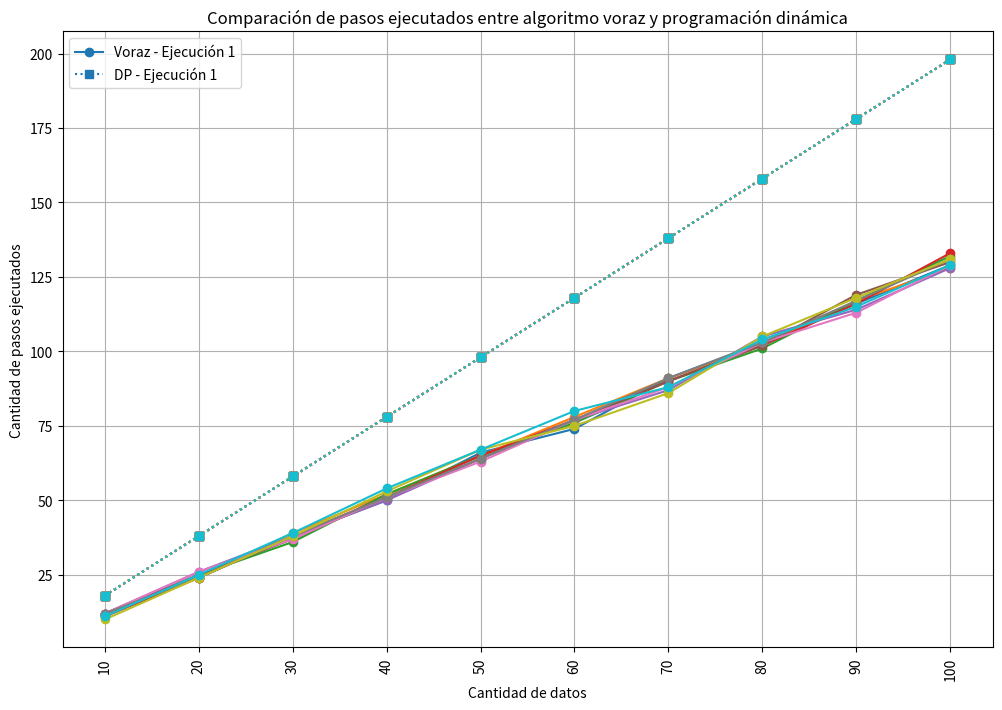

Write the Python code that produced this figure.
import numpy as np
import matplotlib.pyplot as plt
import random

# # Función para generar el mejor caso
# def mejor_caso(n):
#     c = [i * 2 for i in range(n)]
#     f = [i * 2 + 1 for i in range(n)]
#     return c, f

# # Función para generar el peor caso
# def peor_caso(n):
#     c = [0 for _ in range(n)]
#     f = [i + 1 for i in range(n)]
#     return c, f

# Función para generar c y f con precondiciones para un caso más común
def generar_arreglos_aleatorios(n):
    c = sorted(random.randint(0, n) for _ in range(n))
    f = [ci + random.randint(1, 5) for ci in c]
    return c, sorted(f)

# Función selec que devuelve un conjunto y cuenta los pasos (algoritmo voraz)
def selec_voraz(c, f, n):
    global conteoPasos
    conteoPasos = 0
    A = {1}  # Conjunto A inicializado con la primera actividad
    j = 0    # j es el índice de la última actividad seleccionada

    for i in range(1, n):
        conteoPasos += 1
        if c[i] >= f[j]:
            A.add(i + 1)
            j = i
            conteoPasos += 1

    return A

# Función para seleccionar actividades usando programación dinámica y contar pasos
def seleccion_actividades_dp(c, f):
    n = len(c)
    actividades = [(c[i], f[i], i+1) for i in range(n)]
    actividades.sort(key=lambda x: x[1])  # Ordenar por tiempo de finalización

    DP = [0] * (n + 1)
    DP[1] = 1

    def actividad_anterior_compat(actividad_actual):
        for k in range(actividad_actual - 1, -1, -1):
            if actividades[k][1] <= actividades[actividad_actual][0]:
                return k + 1
        return 0

    global conteoPasosDP
    conteoPasosDP = 0

    for j in range(2, n + 1):
        conteoPasosDP += 1
        incluir_actividad = 1 + DP[actividad_anterior_compat(j - 1)]
        DP[j] = max(DP[j - 1], incluir_actividad)
        conteoPasosDP += 1

    conjunto_actividades = set()
    j = n
    while j > 0:
        if DP[j] != DP[j - 1]:
            conjunto_actividades.add(actividades[j - 1][2])
            j = actividad_anterior_compat(j - 1)
        else:
            j -= 1

    return conjunto_actividades

# Definir tamaños de los arreglos
tamaños = list(range(10, 110, 10))

# Inicializar arreglos para almacenar los tiempos de ejecución
tiempoEjecucionesVoraz = np.zeros((10, 10))
tiempoEjecucionesDP = np.zeros((10, 10))

# Evaluar para los diferentes tamaños
for idx, n in enumerate(tamaños):
    for run in range(10):  # Realizar 10 ejecuciones para cada tamaño
        # Algoritmo voraz
        c, f = generar_arreglos_aleatorios(n)
        selec_voraz(c, f, n)
        tiempoEjecucionesVoraz[idx, run] = conteoPasos

        # Programación dinámica
        c, f = generar_arreglos_aleatorios(n)
        seleccion_actividades_dp(c, f)
        tiempoEjecucionesDP[idx, run] = conteoPasosDP

# Graficar resultados
plt.figure(figsize=(12, 8))

# Algoritmo voraz
for j in range(10):
    plt.plot(tamaños, tiempoEjecucionesVoraz[:, j], marker='o', linestyle='-', label=f'Voraz - Ejecución {j+1}' if j == 0 else "")

# Programación dinámica
for j in range(10):
    plt.plot(tamaños, tiempoEjecucionesDP[:, j], marker='s', linestyle=':', label=f'DP - Ejecución {j+1}' if j == 0 else "")

plt.xlabel('Cantidad de datos')
plt.ylabel('Cantidad de pasos ejecutados')
plt.title('Comparación de pasos ejecutados entre algoritmo voraz y programación dinámica')
plt.xticks(tamaños, rotation=90)
plt.legend()
plt.grid(True)
plt.show()
